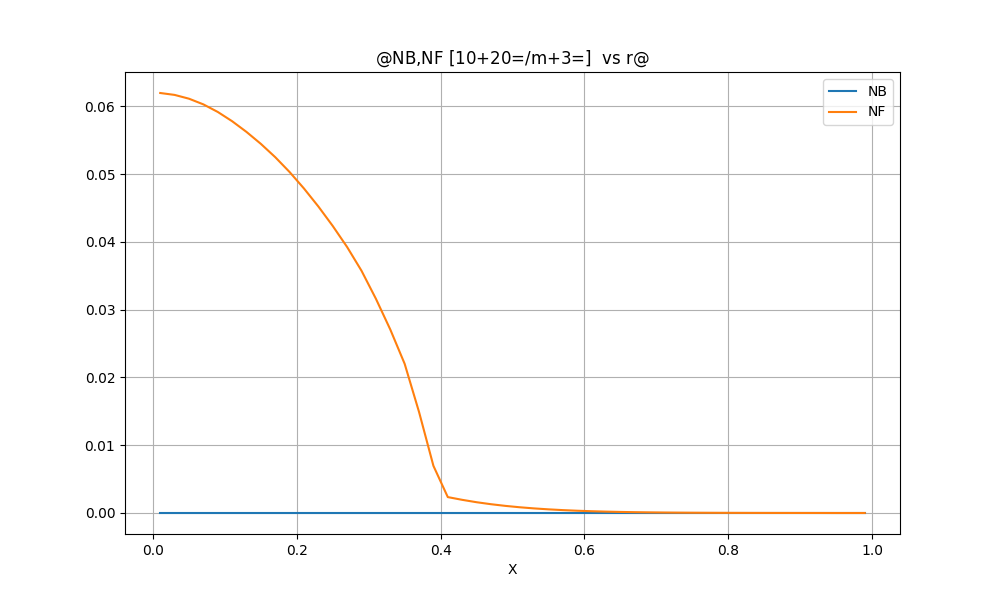

The table this chart was drawn from, first rows:
@NB, NF [10$+20$=/m$+3$=]  vs r@
X, NB, NF
0.1000000E-01, 0.0000000E+00, 0.6197611E-01, 
0.3000000E-01, 0.0000000E+00, 0.6169417E-01, 
0.5000000E-01, 0.0000000E+00, 0.6113524E-01, 
0.7000000E-01, 0.0000000E+00, 0.6029707E-01, 
0.9000000E-01, 0.0000000E+00, 0.5918239E-01, 
0.1100000E+00, 0.0000000E+00, 0.5781343E-01, 
0.1300000E+00, 0.0000000E+00, 0.5623201E-01, 
0.1500000E+00, 0.0000000E+00, 0.5446689E-01, 
0.1700000E+00, 0.0000000E+00, 0.5250398E-01, 
0.1900000E+00, 0.0000000E+00, 0.5030796E-01, 
0.2100000E+00, 0.0000000E+00, 0.4787651E-01, 
0.2300000E+00, 0.0000000E+00, 0.4522434E-01, 
0.2500000E+00, 0.0000000E+00, 0.4234875E-01, 
0.2700000E+00, 0.0000000E+00, 0.3924101E-01, 
0.2900000E+00, 0.0000000E+00, 0.3574116E-01, 
0.3100000E+00, 0.0000000E+00, 0.3161165E-01, 
0.3300000E+00, 0.0000000E+00, 0.2707845E-01, 
0.3500000E+00, 0.0000000E+00, 0.2201253E-01, 
0.3700000E+00, 0.0000000E+00, 0.1490765E-01, 
0.3900000E+00, 0.0000000E+00, 0.6960348E-02, 
0.4100000E+00, 0.0000000E+00, 0.2346876E-02, 
0.4300000E+00, 0.0000000E+00, 0.1943333E-02, 
0.4500000E+00, 0.0000000E+00, 0.1591034E-02, 
0.4700000E+00, 0.0000000E+00, 0.1297630E-02, 
0.4900000E+00, 0.0000000E+00, 0.1051777E-02, 
0.5100000E+00, 0.0000000E+00, 0.8471853E-03, 
0.5300000E+00, 0.0000000E+00, 0.6779684E-03, 
0.5500000E+00, 0.0000000E+00, 0.5388595E-03, 
0.5700000E+00, 0.0000000E+00, 0.4257429E-03, 
0.5900000E+00, 0.0000000E+00, 0.3344918E-03, 
0.6100000E+00, 0.0000000E+00, 0.2613121E-03, 
0.6300000E+00, 0.0000000E+00, 0.2029698E-03, 
0.6500000E+00, 0.0000000E+00, 0.1567977E-03, 
0.6700000E+00, 0.0000000E+00, 0.1205871E-03, 
0.6900000E+00, 0.0000000E+00, 0.9235584E-04, 
0.7100000E+00, 0.0000000E+00, 0.7047265E-04, 
0.7300000E+00, 0.0000000E+00, 0.5361685E-04, 
0.7500000E+00, 0.0000000E+00, 0.4072126E-04, 
0.7700000E+00, 0.0000000E+00, 0.3089996E-04, 
0.7900000E+00, 0.0000000E+00, 0.2344285E-04, 
0.8100000E+00, 0.0000000E+00, 0.1779704E-04, 
0.8300000E+00, 0.0000000E+00, 0.1355680E-04, 
0.8500000E+00, 0.0000000E+00, 0.1037503E-04, 
0.8700000E+00, 0.0000000E+00, 0.7932570E-05, 
0.8900000E+00, 0.0000000E+00, 0.6089623E-05, 
0.9100000E+00, 0.0000000E+00, 0.4791940E-05, 
0.9300000E+00, 0.0000000E+00, 0.3864647E-05, 
0.9500000E+00, 0.0000000E+00, 0.7845299E-12, 
0.9700000E+00, 0.0000000E+00, 0.2714283E-14, 
0.9900000E+00, 0.0000000E+00, 0.3498617E-22, 
